Run: headless pygame with SDL's dummy video driver; simulated clock (each Clock.tick advances the game by its frame time, no real sleeping); random seed 0; keys injected as events and as key.get_pressed() state; no mouse input.
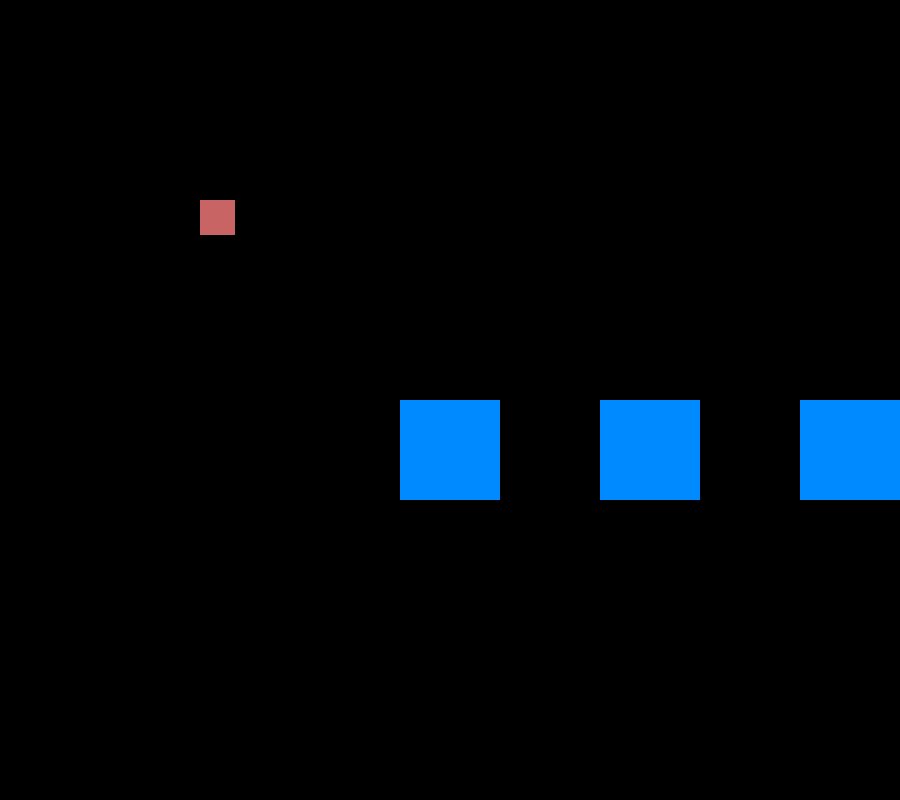
Frame 1 of 4 · flips 1–60 · no input
Frame 2 of 4 · flips 61–180 · tapped SPACE, RETURN · held RIGHT (→), D · screen unchanged from frame 1, image omitted
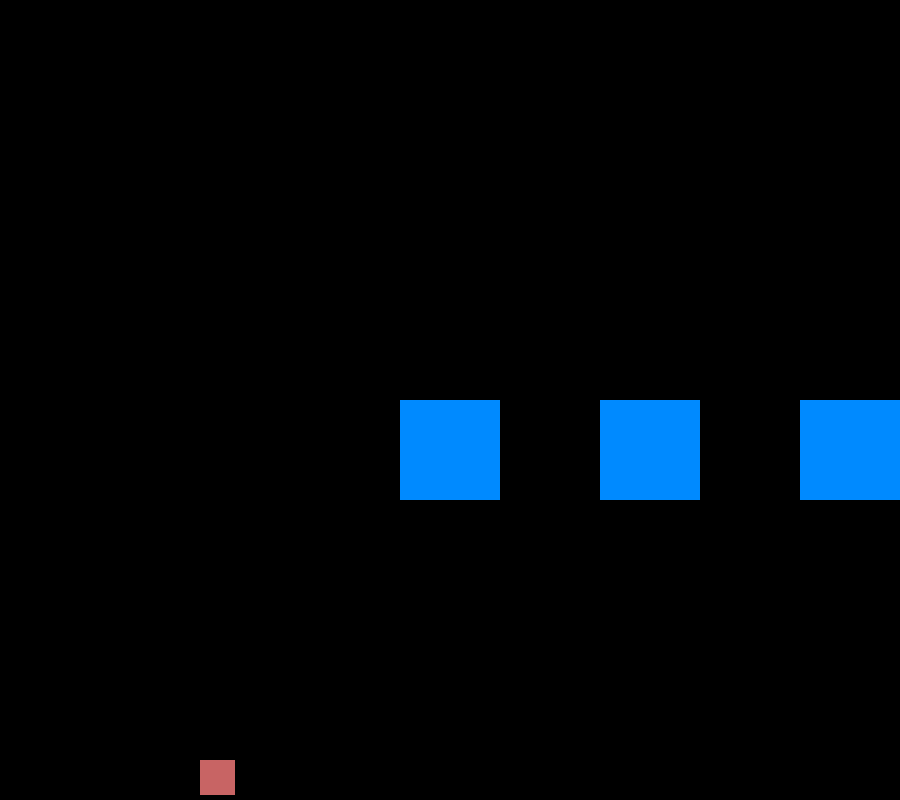
Frame 3 of 4 · flips 181–300 · held DOWN (↓), S
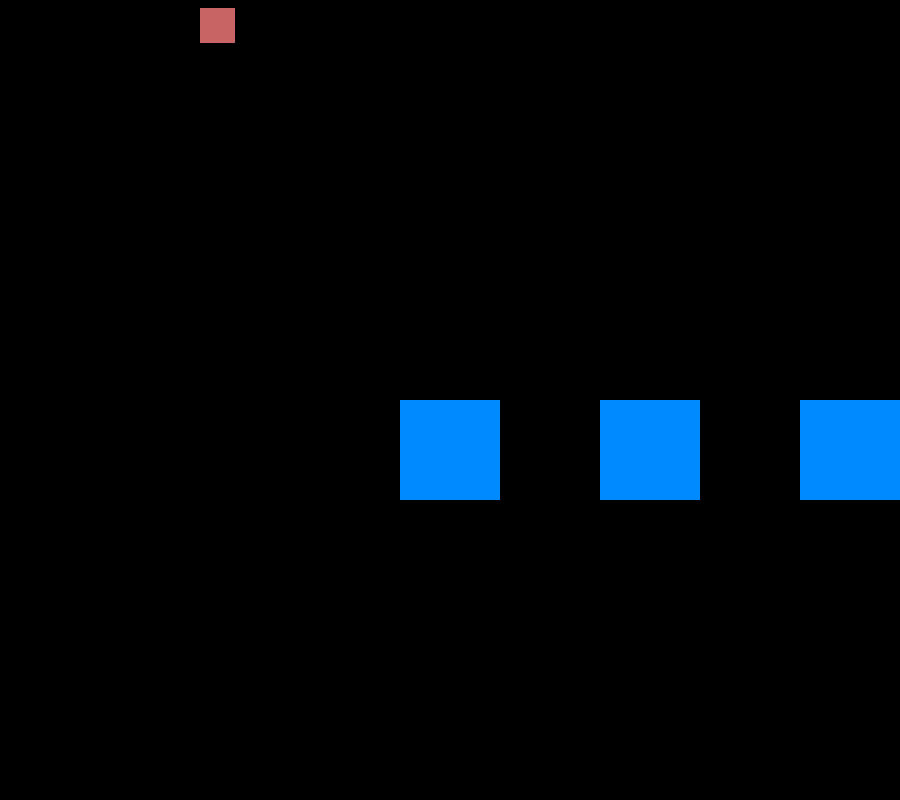
Frame 4 of 4 · flips 301–420 · held LEFT (←), A, UP (↑), W

The pygame program that drew these frames:

import pygame
from random import randint

(WID, HEIGHT) = (900, 800)
WIN = pygame.display.set_mode((WID, HEIGHT))
pygame.display.set_caption("flap bird fr")
pygame.display.flip()

 # CONSTANTS
blue = (0,138, 255)
black = (0,0,0)
#height = randint(-200,350)


def bird(bird_y):
    return pygame.draw.rect(WIN, (200,100,100), (200, bird_y, 35,35))


def bricks(x_pos, y_pos):
    
    blocks = [pygame.draw.rect(WIN, blue, (x_pos + (i * 200), y_pos, 100, 100)) for i in range(10)]    



def main():
    run = True
    gameon = False
    brick_x = 400
    brick_y = 400

    bird_y = 200


    while run:
        # Basic shit 
        pygame.display.update()
        WIN.fill(black)
        pygame.time.Clock().tick(60)
        keys = pygame.key.get_pressed()

        # Movement functionality 
        if keys[pygame.K_UP] and bird_y > 10:
                bird_y -= 8
        if keys[pygame.K_DOWN] and bird_y < 760 :
            bird_y += 8

        #Start game functionality 
        if keys[pygame.K_SPACE]:
            gameon = True
        
        if gameon:
            brick_x -= 2

        bricks(brick_x, brick_y)
        bird(bird_y)
        for event in pygame.event.get():
            # Makes sure we can exit 
            if event.type == pygame.QUIT:
                run = False
            #Collision functionality 

            #This will have to change, but same basic idea 
            
            
            


main()



"""
TO DO 
* Why is the block so laggy moving across the screen?? (CHECK)

* Make blocks move across screen in a good way 

* Still a little bit laggy 

* make bird 

* scoring system

* if bird hit block it die

* EXTREMELEY BASIC 


"""
